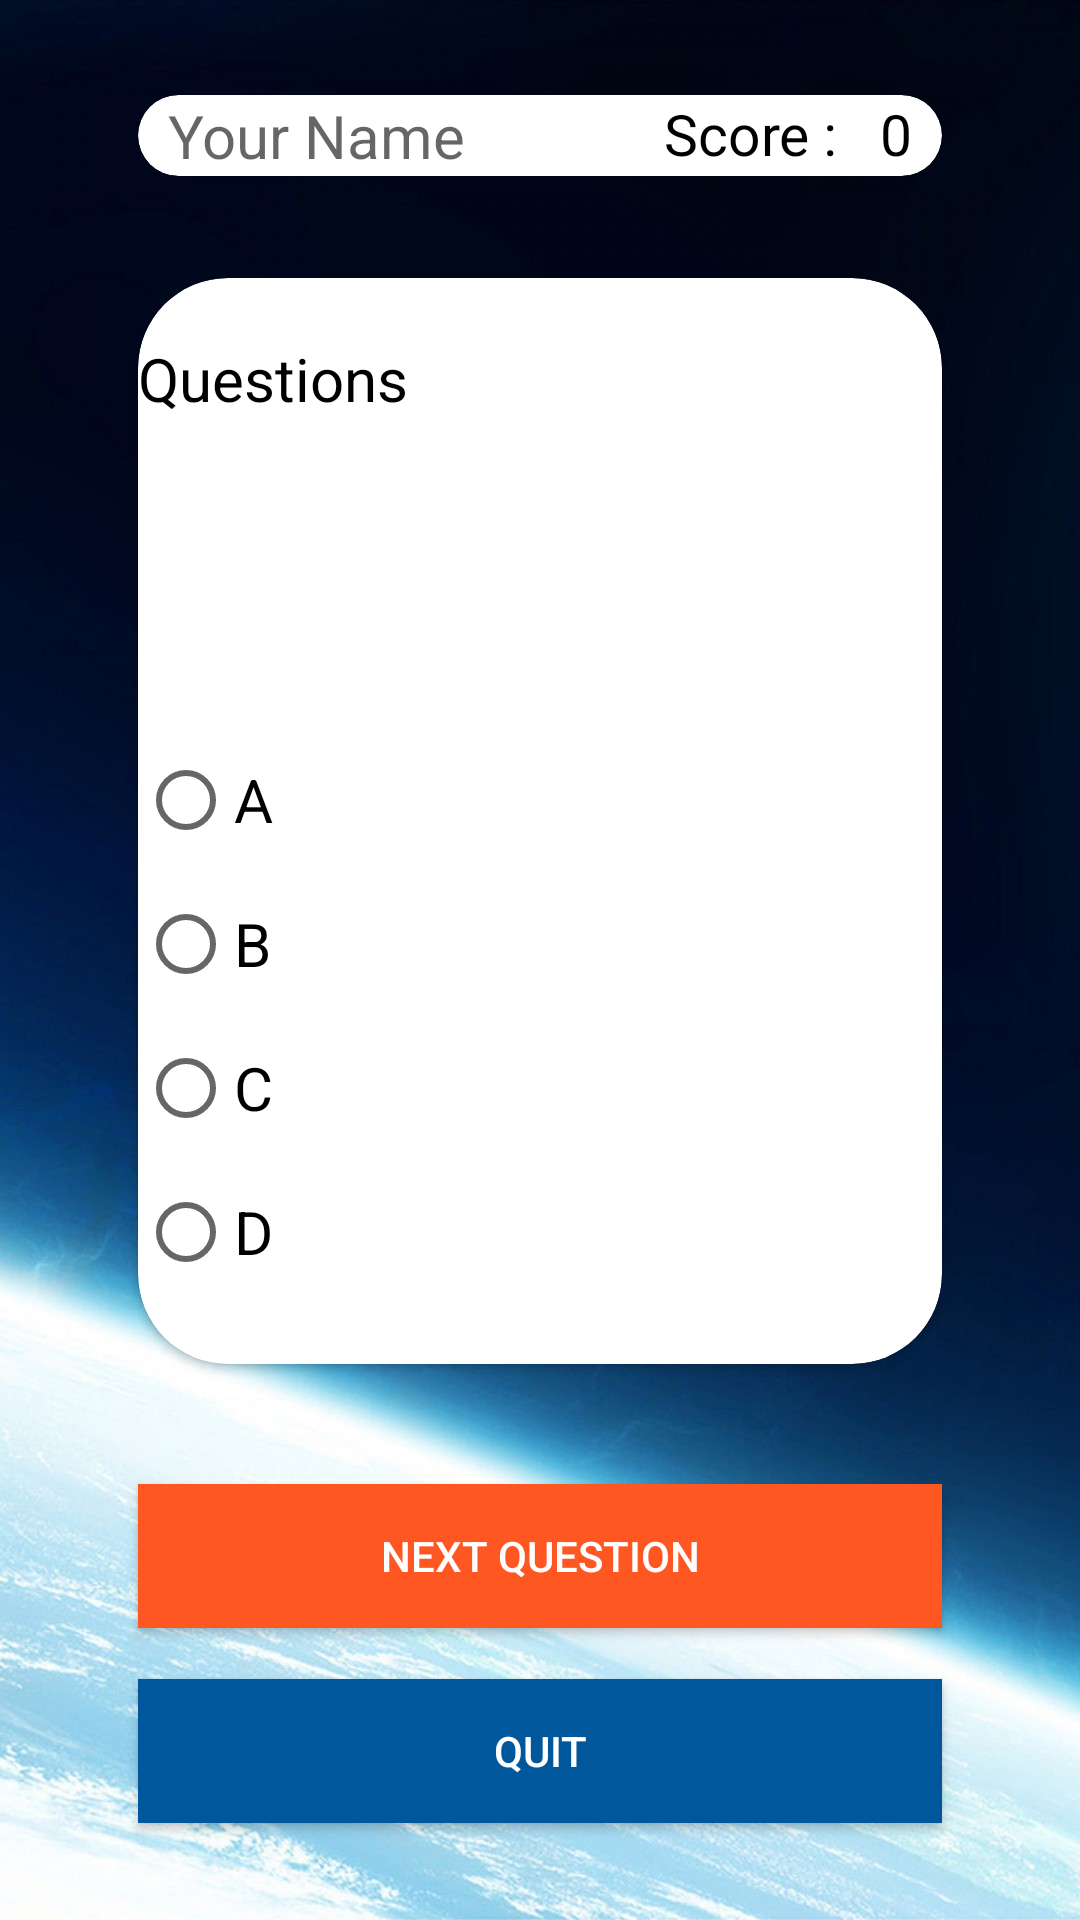

The Android layout XML behind this screen, and the referenced resources:
<!-- AndroidManifest.xml: application theme Theme.SpaceIn -->
<!-- res/layout/activity_questionsquiz.xml -->
<?xml version="1.0" encoding="utf-8"?>
<androidx.constraintlayout.widget.ConstraintLayout xmlns:android="http://schemas.android.com/apk/res/android"
    xmlns:app="http://schemas.android.com/apk/res-auto"
    xmlns:tools="http://schemas.android.com/tools"
    android:layout_width="match_parent"
    android:layout_height="match_parent"
    android:paddingBottom="16dp"
    android:paddingLeft="16dp"
    android:paddingRight="16dp"
    android:paddingTop="16dp"
    tools:context=".questionsquiz"
    android:background="@drawable/a1222">

    <androidx.cardview.widget.CardView
        android:layout_width="match_parent"
        android:layout_height="wrap_content"
        android:layout_marginLeft="30dp"
        android:layout_marginRight="30dp"
        app:cardCornerRadius="30dp"
        app:layout_constraintBottom_toBottomOf="parent"
        app:layout_constraintEnd_toEndOf="parent"
        app:layout_constraintStart_toStartOf="parent"
        app:layout_constraintTop_toTopOf="parent"
        app:layout_constraintVertical_bias="0.027">

        <TextView
            android:id="@+id/DispName"
            android:layout_width="200dp"
            android:layout_height="wrap_content"
            android:layout_alignParentStart="true"
            android:layout_alignParentLeft="true"
            android:layout_alignParentTop="true"
            android:layout_marginLeft="10dp"
            android:hint="Your Name"
            android:textAppearance="?android:attr/textAppearanceLarge"
            android:textColor="@color/black"
            android:textSize="20dp"
            app:layout_constraintBottom_toBottomOf="parent"
            app:layout_constraintEnd_toEndOf="parent"
            app:layout_constraintHorizontal_bias="0.137"
            app:layout_constraintStart_toStartOf="parent"
            app:layout_constraintTop_toTopOf="parent"
            app:layout_constraintVertical_bias="0.037" />

        <TextView
            android:id="@+id/textView3"
            android:layout_width="wrap_content"
            android:layout_height="24dp"
            android:layout_alignParentLeft="true"
            android:layout_alignParentBottom="true"
            android:layout_gravity="right"
            android:layout_marginRight="30dp"
            android:text="Score : "
            android:textColor="@color/black"
            android:textSize="19dp"
            app:layout_constraintBottom_toBottomOf="parent"
            app:layout_constraintEnd_toEndOf="parent"
            app:layout_constraintHorizontal_bias="0.827"
            app:layout_constraintStart_toStartOf="parent"
            app:layout_constraintTop_toTopOf="parent"
            app:layout_constraintVertical_bias="0.043" />

        <TextView
            android:id="@+id/textView4"
            android:layout_width="wrap_content"
            android:layout_height="24dp"
            android:layout_alignStart="@+id/textView3"
            android:layout_alignParentTop="true"
            android:layout_alignParentRight="true"
            android:layout_alignParentBottom="true"
            android:layout_gravity="right"
            android:layout_marginRight="10dp"
            android:text="0"
            android:textColor="#000000"
            android:textSize="19dp"
            app:layout_constraintBottom_toBottomOf="parent"
            app:layout_constraintEnd_toEndOf="parent"
            app:layout_constraintHorizontal_bias="0.912"
            app:layout_constraintStart_toStartOf="parent"
            app:layout_constraintTop_toTopOf="parent"
            app:layout_constraintVertical_bias="0.043" />
    </androidx.cardview.widget.CardView>

    <Button
        android:id="@+id/button3"
        android:layout_width="match_parent"
        android:layout_height="wrap_content"
        android:layout_alignParentEnd="true"
        android:layout_alignParentRight="true"
        android:layout_marginLeft="30dp"
        android:layout_marginRight="30dp"
        android:background="#FF5722"
        android:text="Next Question"
        android:textColor="#ffffff"
        app:layout_constraintBottom_toBottomOf="parent"
        app:layout_constraintEnd_toEndOf="parent"
        app:layout_constraintStart_toStartOf="parent"
        app:layout_constraintTop_toTopOf="parent"
        app:layout_constraintVertical_bias="0.855" />

    <Button
        android:id="@+id/buttonquit"
        android:layout_width="match_parent"
        android:layout_height="wrap_content"
        android:layout_below="@+id/button3"
        android:layout_alignParentStart="true"
        android:layout_alignParentEnd="true"
        android:layout_alignParentRight="true"
        android:layout_alignParentBottom="true"
        android:layout_marginLeft="30dp"
        android:layout_marginRight="30dp"
        android:background="#01579B"
        android:text="Quit"
        android:textColor="#ffffff"
        app:layout_constraintBottom_toBottomOf="parent"
        app:layout_constraintEnd_toEndOf="parent"
        app:layout_constraintStart_toStartOf="parent"
        app:layout_constraintTop_toTopOf="parent"
        app:layout_constraintVertical_bias="0.971" />

    <androidx.cardview.widget.CardView
        android:id="@+id/cardView"
        android:layout_width="match_parent"
        android:layout_height="wrap_content"
        android:layout_marginLeft="30dp"
        android:layout_marginRight="30dp"
        app:cardCornerRadius="30dp"
        app:layout_constraintBottom_toBottomOf="parent"
        app:layout_constraintEnd_toEndOf="parent"
        app:layout_constraintStart_toStartOf="parent"
        app:layout_constraintTop_toTopOf="parent"
        app:layout_constraintVertical_bias="0.311">

        <TextView
            android:id="@+id/tvque"
            android:layout_width="wrap_content"
            android:layout_height="wrap_content"
            android:layout_above="@+id/answersgrp"
            android:layout_alignParentStart="true"
            android:layout_alignParentLeft="true"
            android:layout_marginTop="20dp"
            android:text="Questions"
            android:textAppearance="?android:attr/textAppearanceLarge"
            android:textColor="@color/black"
            android:textSize="20dp"
            app:layout_constraintBottom_toBottomOf="parent"
            app:layout_constraintEnd_toEndOf="parent"
            app:layout_constraintHorizontal_bias="0.232"
            app:layout_constraintStart_toStartOf="parent"
            app:layout_constraintTop_toTopOf="parent"
            app:layout_constraintVertical_bias="0.102" />

        <RadioGroup
            android:id="@+id/answersgrp"
            android:layout_width="332dp"
            android:layout_height="wrap_content"
            android:layout_alignStart="@+id/DispName"
            android:layout_alignLeft="@+id/DispName"
            android:layout_centerVertical="true"
            android:layout_marginTop="150dp"
            android:layout_marginBottom="20dp"
            android:clickable="true"
            app:layout_constraintBottom_toBottomOf="parent"
            app:layout_constraintEnd_toEndOf="parent"
            app:layout_constraintStart_toStartOf="parent"
            app:layout_constraintTop_toTopOf="parent">


            <RadioButton
                android:id="@+id/radioButton"
                android:layout_width="wrap_content"
                android:layout_height="wrap_content"
                android:checked="false"
                android:text="A"
                android:textColor="@color/black"
                android:textSize="20dp"
                tools:layout_editor_absoluteX="52dp"
                tools:layout_editor_absoluteY="196dp" />

            <RadioButton
                android:id="@+id/radioButton2"
                android:layout_width="wrap_content"
                android:layout_height="wrap_content"
                android:checked="false"
                android:text="B"
                android:textColor="@color/black"
                android:textSize="20dp"
                tools:layout_editor_absoluteX="52dp"
                tools:layout_editor_absoluteY="244dp" />

            <RadioButton
                android:id="@+id/radioButton3"
                android:layout_width="wrap_content"
                android:layout_height="wrap_content"
                android:checked="false"
                android:text="C"
                android:textColor="@color/black"
                android:textSize="20dp"
                tools:layout_editor_absoluteX="52dp"
                tools:layout_editor_absoluteY="292dp" />

            <RadioButton
                android:id="@+id/radioButton4"
                android:layout_width="wrap_content"
                android:layout_height="wrap_content"
                android:checked="false"
                android:text="D"
                android:textColor="@color/black"
                android:textSize="20dp"
                tools:layout_editor_absoluteX="52dp"
                tools:layout_editor_absoluteY="340dp" />

        </RadioGroup>

    </androidx.cardview.widget.CardView>

</androidx.constraintlayout.widget.ConstraintLayout>
<!-- resources referenced by this layout -->
<resources>
  <color name="black">#FF000000</color>
  <!-- drawable a1222: jpg bitmap (drawable, 358272 bytes) -->
  <style name="Theme.SpaceIn" parent="Theme.MaterialComponents.DayNight.NoActionBar">
          
          <item name="colorPrimary">@color/akshar_500</item>
          <item name="colorPrimaryVariant">@color/purple_700</item>
          <item name="colorOnPrimary">@color/white</item>
          
          <item name="colorSecondary">@color/teal_200</item>
          <item name="colorSecondaryVariant">@color/teal_700</item>
          <item name="colorOnSecondary">@color/black</item>
          
          <item name="android:statusBarColor" tools:targetApi="l">?attr/colorPrimary</item>
          t
          
      </style>
  <color name="akshar_500">#14192c</color>
  <color name="purple_700">#FF3700B3</color>
  <color name="white">#FFFFFFFF</color>
  <color name="teal_200">#FF03DAC5</color>
  <color name="teal_700">#FF018786</color>
</resources>
